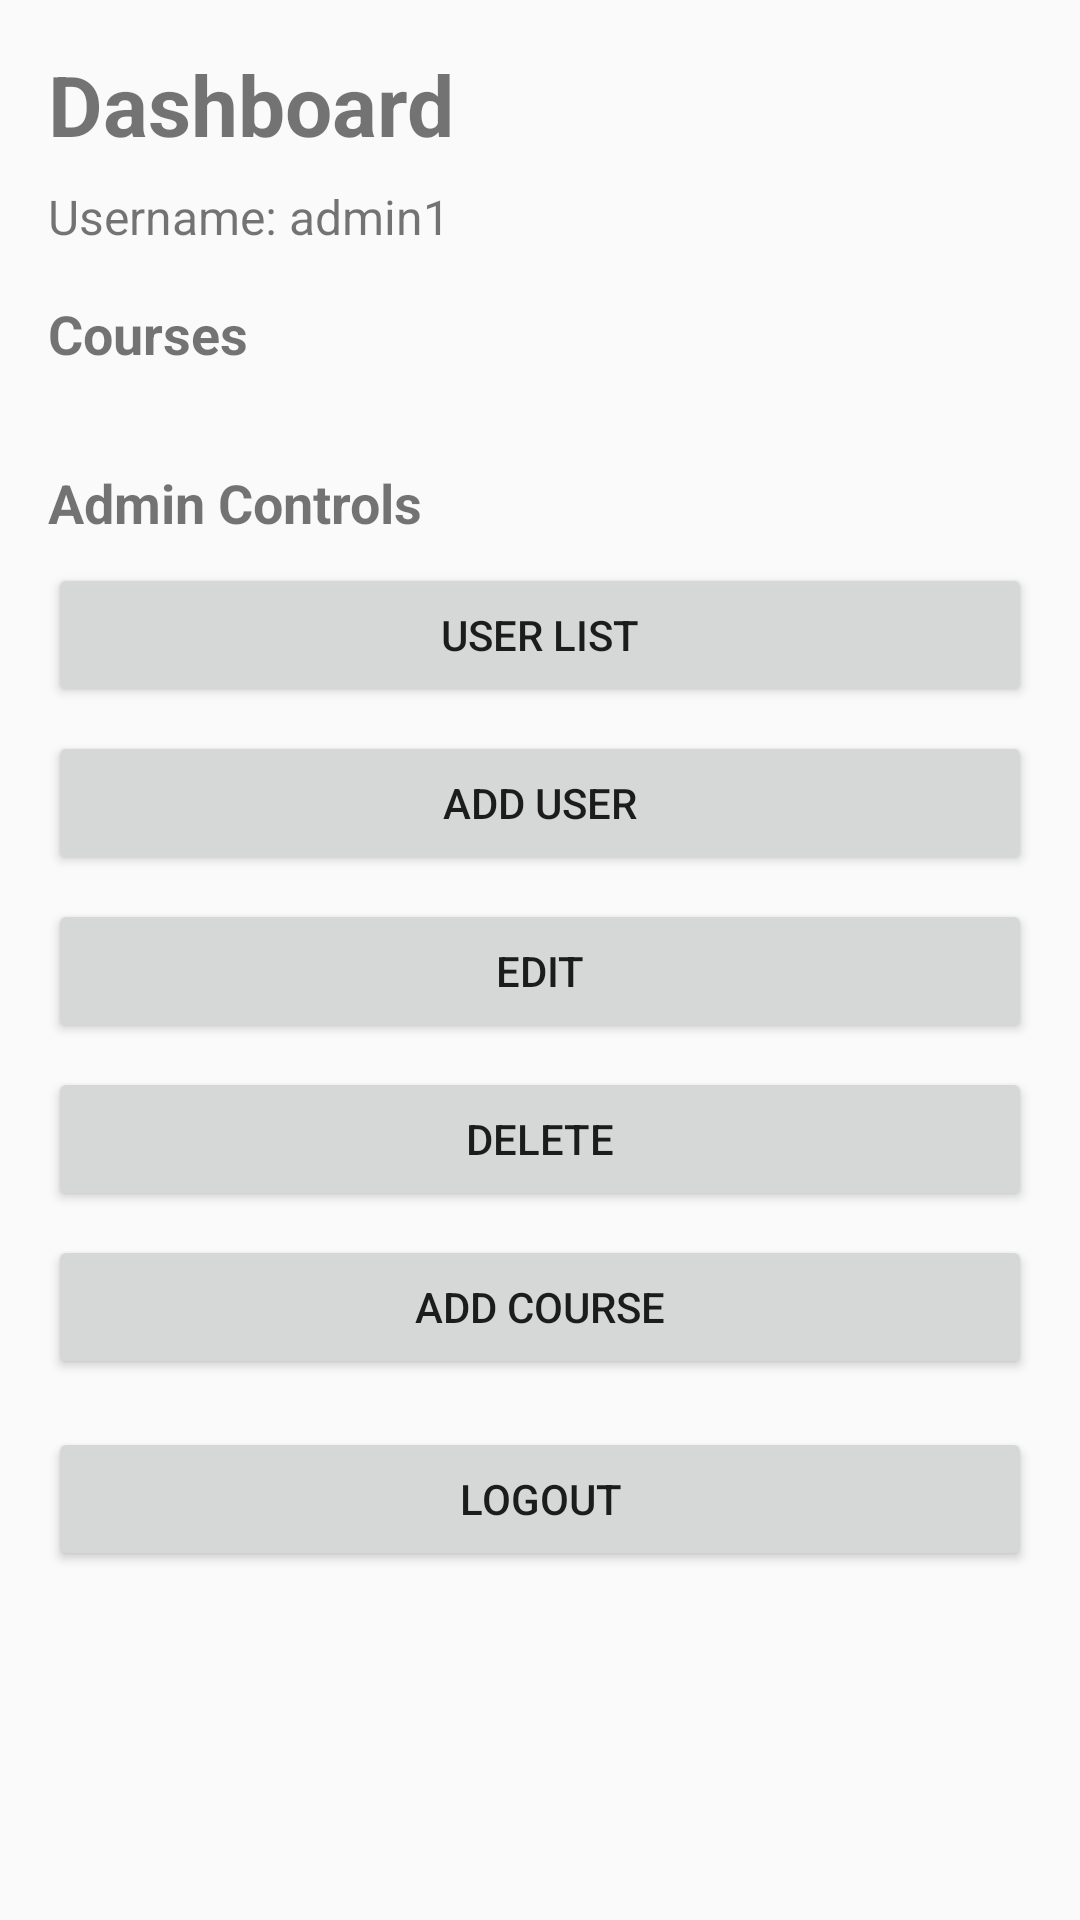

Produce the Android XML layout that renders to this screen, including the resource entries it uses.
<!-- AndroidManifest.xml: application theme Theme.AppCompat.DayNight.DarkActionBar -->
<!-- res/layout/activity_dashboard.xml -->
<?xml version="1.0" encoding="utf-8"?>
<androidx.constraintlayout.widget.ConstraintLayout
    xmlns:android="http://schemas.android.com/apk/res/android"
    xmlns:app="http://schemas.android.com/apk/res-auto"
    xmlns:tools="http://schemas.android.com/tools"
    android:id="@+id/dashboardRoot"
    android:layout_width="match_parent"
    android:layout_height="match_parent"
    android:padding="16dp"
    tools:context=".DashboardActivity">

    <TextView
        android:id="@+id/dashboardTitleTextView"
        android:layout_width="0dp"
        android:layout_height="wrap_content"
        android:text="Dashboard"
        android:textSize="28sp"
        android:textStyle="bold"
        app:layout_constraintTop_toTopOf="parent"
        app:layout_constraintStart_toStartOf="parent"
        app:layout_constraintEnd_toEndOf="parent" />

    <TextView
        android:id="@+id/usernameTextView"
        android:layout_width="0dp"
        android:layout_height="wrap_content"
        android:text="Username: admin1"
        android:textSize="16sp"
        android:layout_marginTop="8dp"
        app:layout_constraintTop_toBottomOf="@id/dashboardTitleTextView"
        app:layout_constraintStart_toStartOf="parent"
        app:layout_constraintEnd_toEndOf="parent" />

    <TextView
        android:id="@+id/coursesLabelTextView"
        android:layout_width="0dp"
        android:layout_height="wrap_content"
        android:text="Courses"
        android:textSize="18sp"
        android:textStyle="bold"
        android:layout_marginTop="16dp"
        app:layout_constraintTop_toBottomOf="@id/usernameTextView"
        app:layout_constraintStart_toStartOf="parent"
        app:layout_constraintEnd_toEndOf="parent" />

    
    <LinearLayout
        android:id="@+id/courseContainer"
        android:layout_width="0dp"
        android:layout_height="wrap_content"
        android:orientation="vertical"
        android:layout_marginTop="8dp"
        app:layout_constraintTop_toBottomOf="@id/coursesLabelTextView"
        app:layout_constraintStart_toStartOf="parent"
        app:layout_constraintEnd_toEndOf="parent" />

    <TextView
        android:id="@+id/adminControlsLabelTextView"
        android:layout_width="0dp"
        android:layout_height="wrap_content"
        android:text="Admin Controls"
        android:textSize="18sp"
        android:textStyle="bold"
        android:layout_marginTop="24dp"
        app:layout_constraintTop_toBottomOf="@id/courseContainer"
        app:layout_constraintStart_toStartOf="parent"
        app:layout_constraintEnd_toEndOf="parent" />

    
    <LinearLayout
        android:id="@+id/adminControlsGroup"
        android:layout_width="0dp"
        android:layout_height="wrap_content"
        android:orientation="vertical"
        android:layout_marginTop="8dp"
        app:layout_constraintTop_toBottomOf="@id/adminControlsLabelTextView"
        app:layout_constraintStart_toStartOf="parent"
        app:layout_constraintEnd_toEndOf="parent">

        <Button
            android:id="@+id/userListButton"
            android:layout_width="match_parent"
            android:layout_height="wrap_content"
            android:text="User List" />

        <Button
            android:id="@+id/addUserButton"
            android:layout_width="match_parent"
            android:layout_height="wrap_content"
            android:text="Add User"
            android:layout_marginTop="8dp" />

        <Button
            android:id="@+id/editCourseButton"
            android:layout_width="match_parent"
            android:layout_height="wrap_content"
            android:text="Edit"
            android:layout_marginTop="8dp" />

        <Button
            android:id="@+id/deleteCourseButton"
            android:layout_width="match_parent"
            android:layout_height="wrap_content"
            android:text="Delete"
            android:layout_marginTop="8dp" />

        <Button
            android:id="@+id/addCourseButton"
            android:layout_width="match_parent"
            android:layout_height="wrap_content"
            android:text="Add Course"
            android:layout_marginTop="8dp" />

        <Button
            android:id="@+id/logoutButton"
            android:layout_width="match_parent"
            android:layout_height="wrap_content"
            android:text="Logout"
            android:layout_marginTop="16dp" />
    </LinearLayout>

</androidx.constraintlayout.widget.ConstraintLayout>
<!-- resources referenced by this layout -->
<resources>

</resources>
